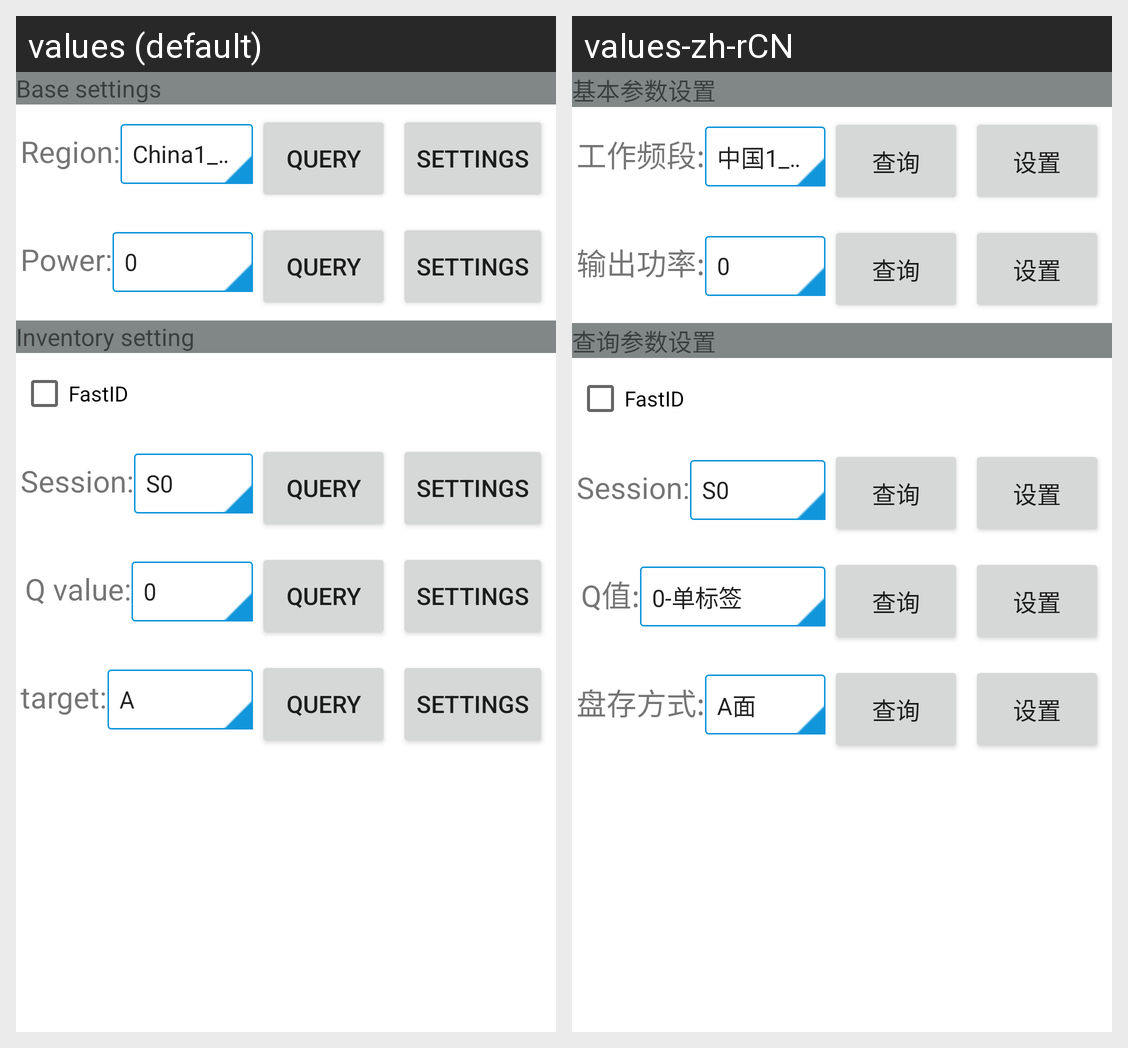

The Android screen above is rendered under two locales of the same app. Produce the string resources it draws, with the default and per-locale values.
Android screen res/layout/fragment_settings.xml rendered under 2 locales, left to right: values (default), values-zh-rCN. Device: Nexus 5 (rendered at 1080×1920; each locale shown at half size, 540×960, under a caption strip naming it); theme Theme.UHFG.
Strings drawn on this screen, with the default value and each locale's value (text and hints the layout hard-codes, and strings that could not be matched under every locale, appear in the picture but are not listed):

base_settings
  values: Base settings
  values-zh-rCN: 基本参数设置

work_freq
  values: Region:
  values-zh-rCN: 工作频段:

query
  values: query
  values-zh-rCN: 查询

settings
  values: Settings
  values-zh-rCN: 设置

power
  values: Power:
  values-zh-rCN: 输出功率:

inventory_settings
  values: Inventory setting
  values-zh-rCN: 查询参数设置

fastid
  values: FastID
  values-zh-rCN: FastID

q_value
  values: Q value:
  values-zh-rCN: Q值:

inventory_type
  values: target:
  values-zh-rCN: 盘存方式:
